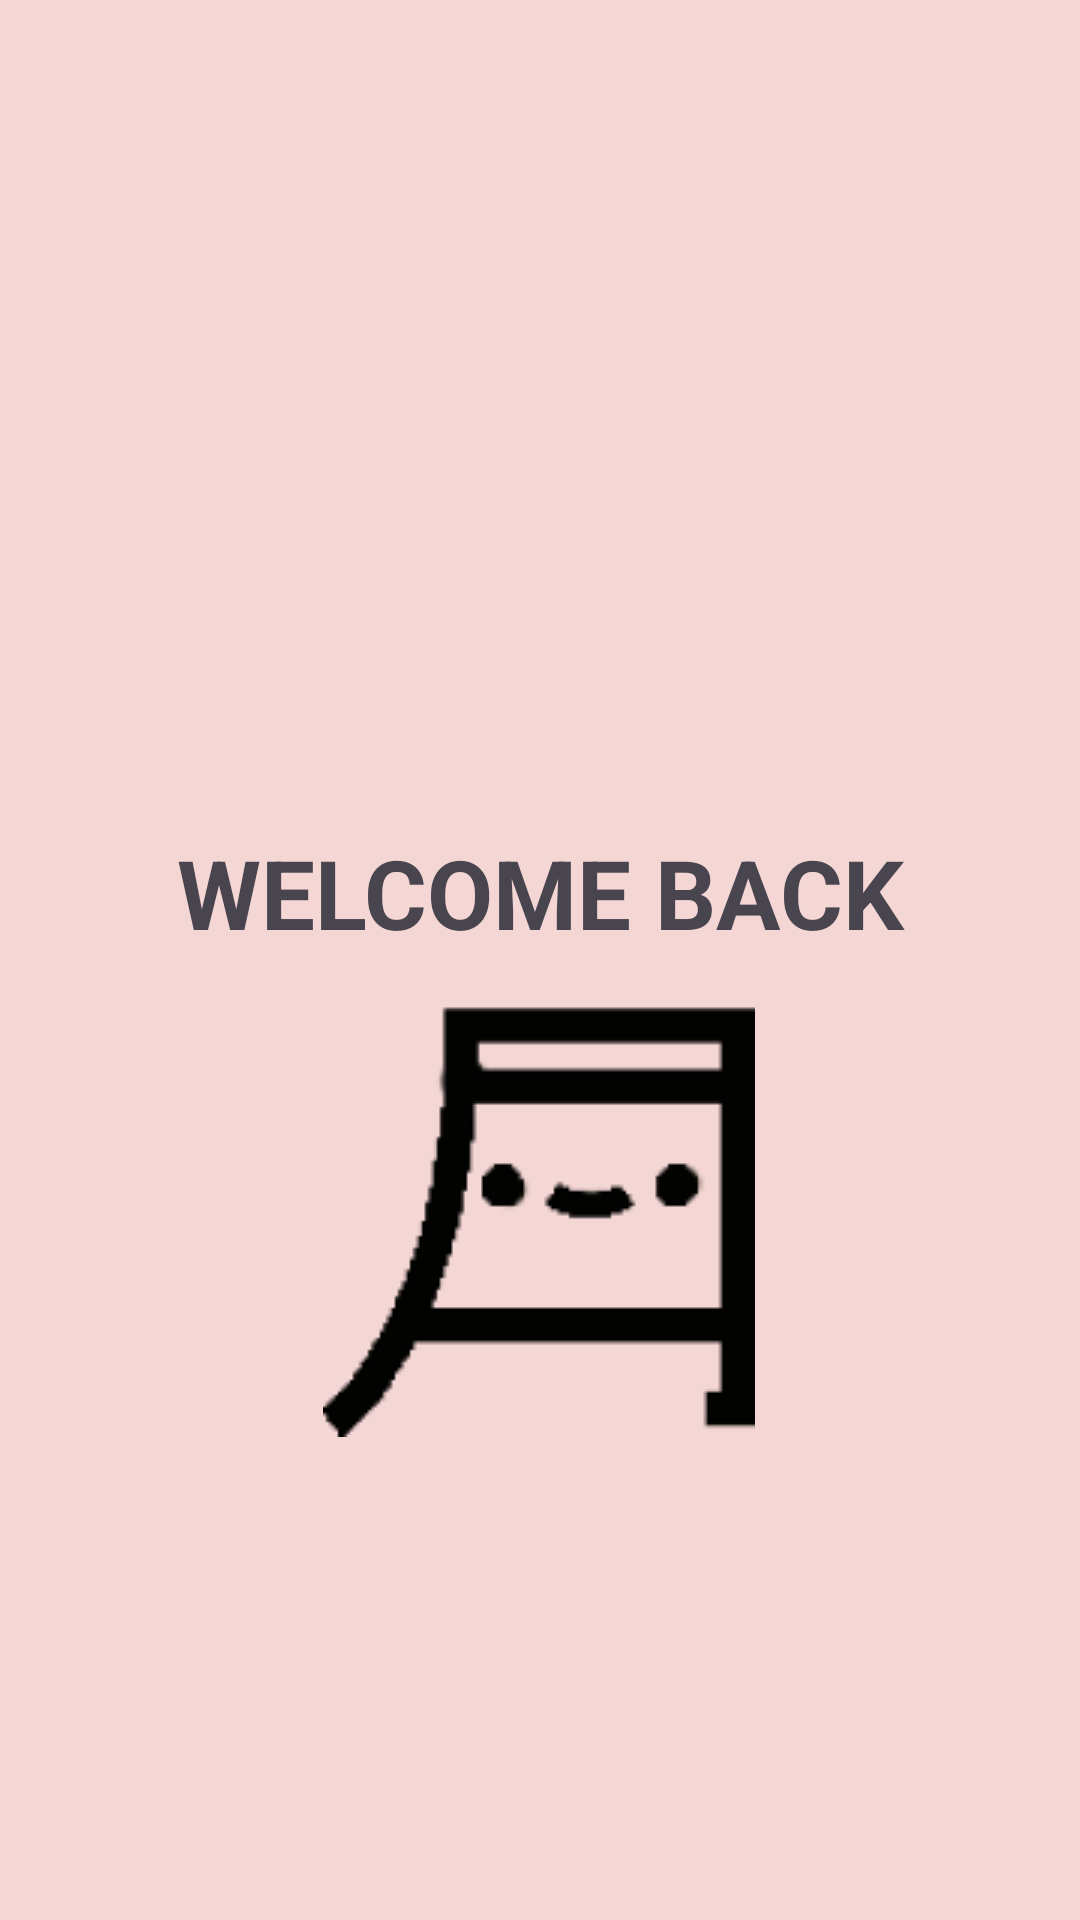

Android layout source for this screen:
<!-- AndroidManifest.xml: application theme Theme.MyApplication -->
<!-- res/layout/fragment_loading.xml -->
<?xml version="1.0" encoding="utf-8"?>
<androidx.constraintlayout.widget.ConstraintLayout xmlns:android="http://schemas.android.com/apk/res/android"
    xmlns:tools="http://schemas.android.com/tools"
    android:layout_width="match_parent"
    android:layout_height="match_parent"
    xmlns:app="http://schemas.android.com/apk/res-auto"
    android:background="#F4D6D5"
    tools:context=".presentation.loading.LoadingFragment">

    <TextView
        android:id="@+id/textView"
        android:layout_width="334dp"
        android:layout_height="75dp"
        android:layout_marginTop="260dp"
        android:text="@string/welcome_back"
        android:gravity="center"
        android:textSize="32sp"
        android:textStyle="bold"
        app:layout_constraintEnd_toEndOf="parent"
        app:layout_constraintStart_toStartOf="parent"
        app:layout_constraintTop_toTopOf="parent"

        />

    <ImageView
        android:id="@+id/logo"
        android:layout_width="144dp"
        android:layout_height="144dp"
        android:contentDescription="@null"
        android:src="@drawable/logo_tsuki"
        app:layout_constraintBottom_toBottomOf="parent"
        app:layout_constraintEnd_toEndOf="parent"
        app:layout_constraintHorizontal_bias="0.498"
        app:layout_constraintStart_toStartOf="parent"
        app:layout_constraintTop_toBottomOf="@id/textView"
        app:layout_constraintVertical_bias="0.0" />

</androidx.constraintlayout.widget.ConstraintLayout>
<!-- resources referenced by this layout -->
<resources>
  <!-- drawable logo_tsuki: png bitmap (drawable, 3749 bytes) -->
  <string name="welcome_back">WELCOME BACK</string>
  <style name="Theme.MyApplication" parent="Base.Theme.MyApplication" />
  <style name="Base.Theme.MyApplication" parent="Theme.Material3.DayNight.NoActionBar">
  
          <item name="fontFamily">@font/pixelify_sans</item>
          
          
      </style>
</resources>
